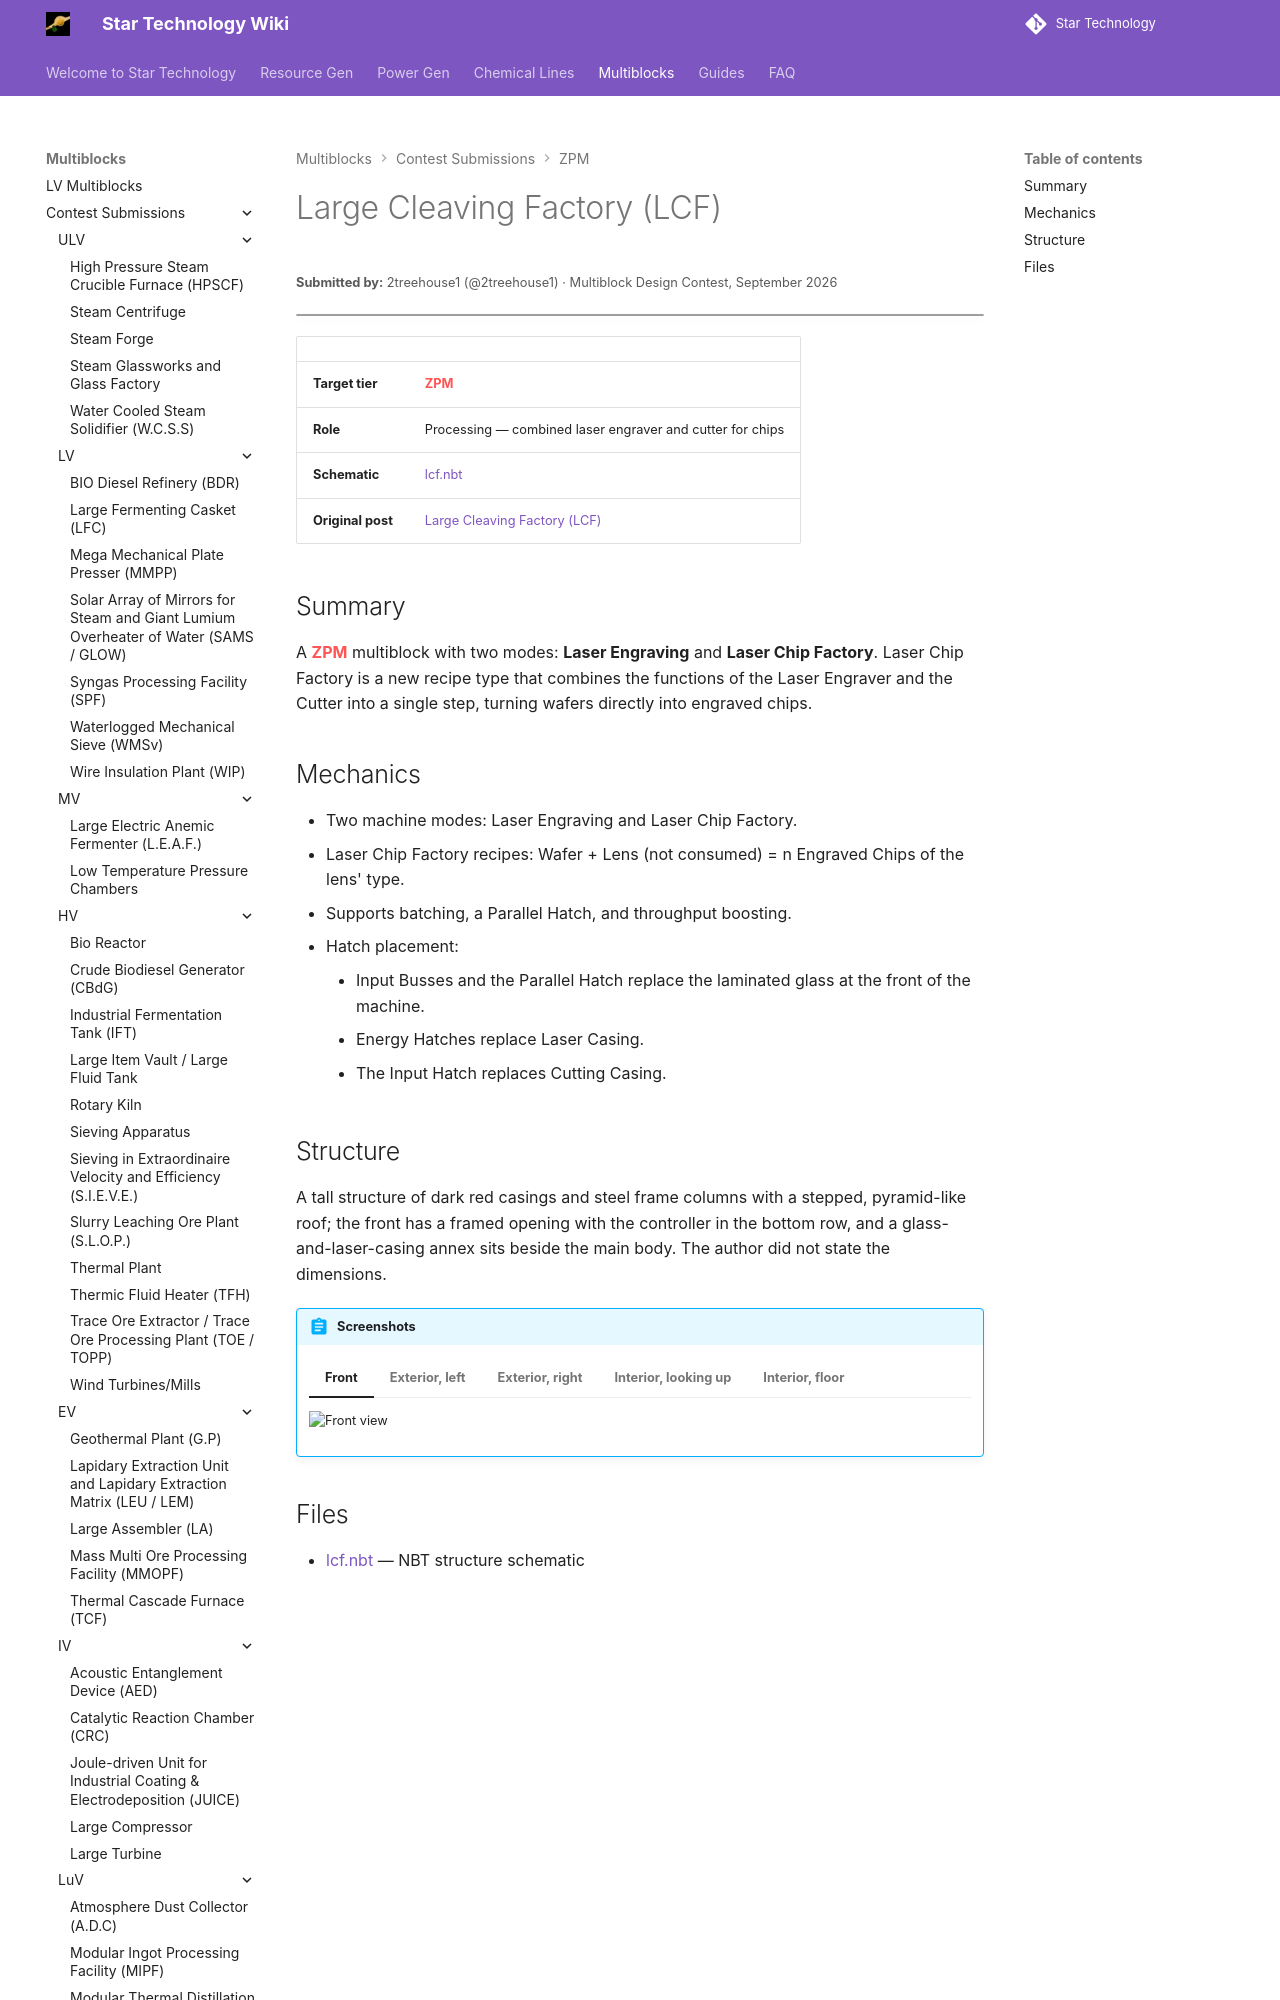

repository: StarT-Dev-Team/StarT-Wiki · page: Multiblocks/Contest/large-cleaving-factory/index.html · generator: mkdocs

---
title: Large Cleaving Factory
author: 2treehouse1
---

# Large Cleaving Factory (LCF)
<small>**Submitted by:** 2treehouse1 (@2treehouse1) · Multiblock Design Contest, September 2026</small>

!!! quote ""

| | |
|---|---|
| **Target tier** | <ZPM>ZPM</ZPM> |
| **Role** | Processing — combined laser engraver and cutter for chips |
| **Schematic** | [lcf.nbt](Contest_img/large-cleaving-factory/lcf.nbt) |
| **Original post** | [Large Cleaving Factory (LCF)](https://discord.com/channels/1177211394039484477/1553848613723963493) |

## Summary

A <ZPM>ZPM</ZPM> multiblock with two modes: **Laser Engraving** and **Laser Chip Factory**. Laser Chip Factory is a new recipe type that combines the functions of the Laser Engraver and the Cutter into a single step, turning wafers directly into engraved chips.
